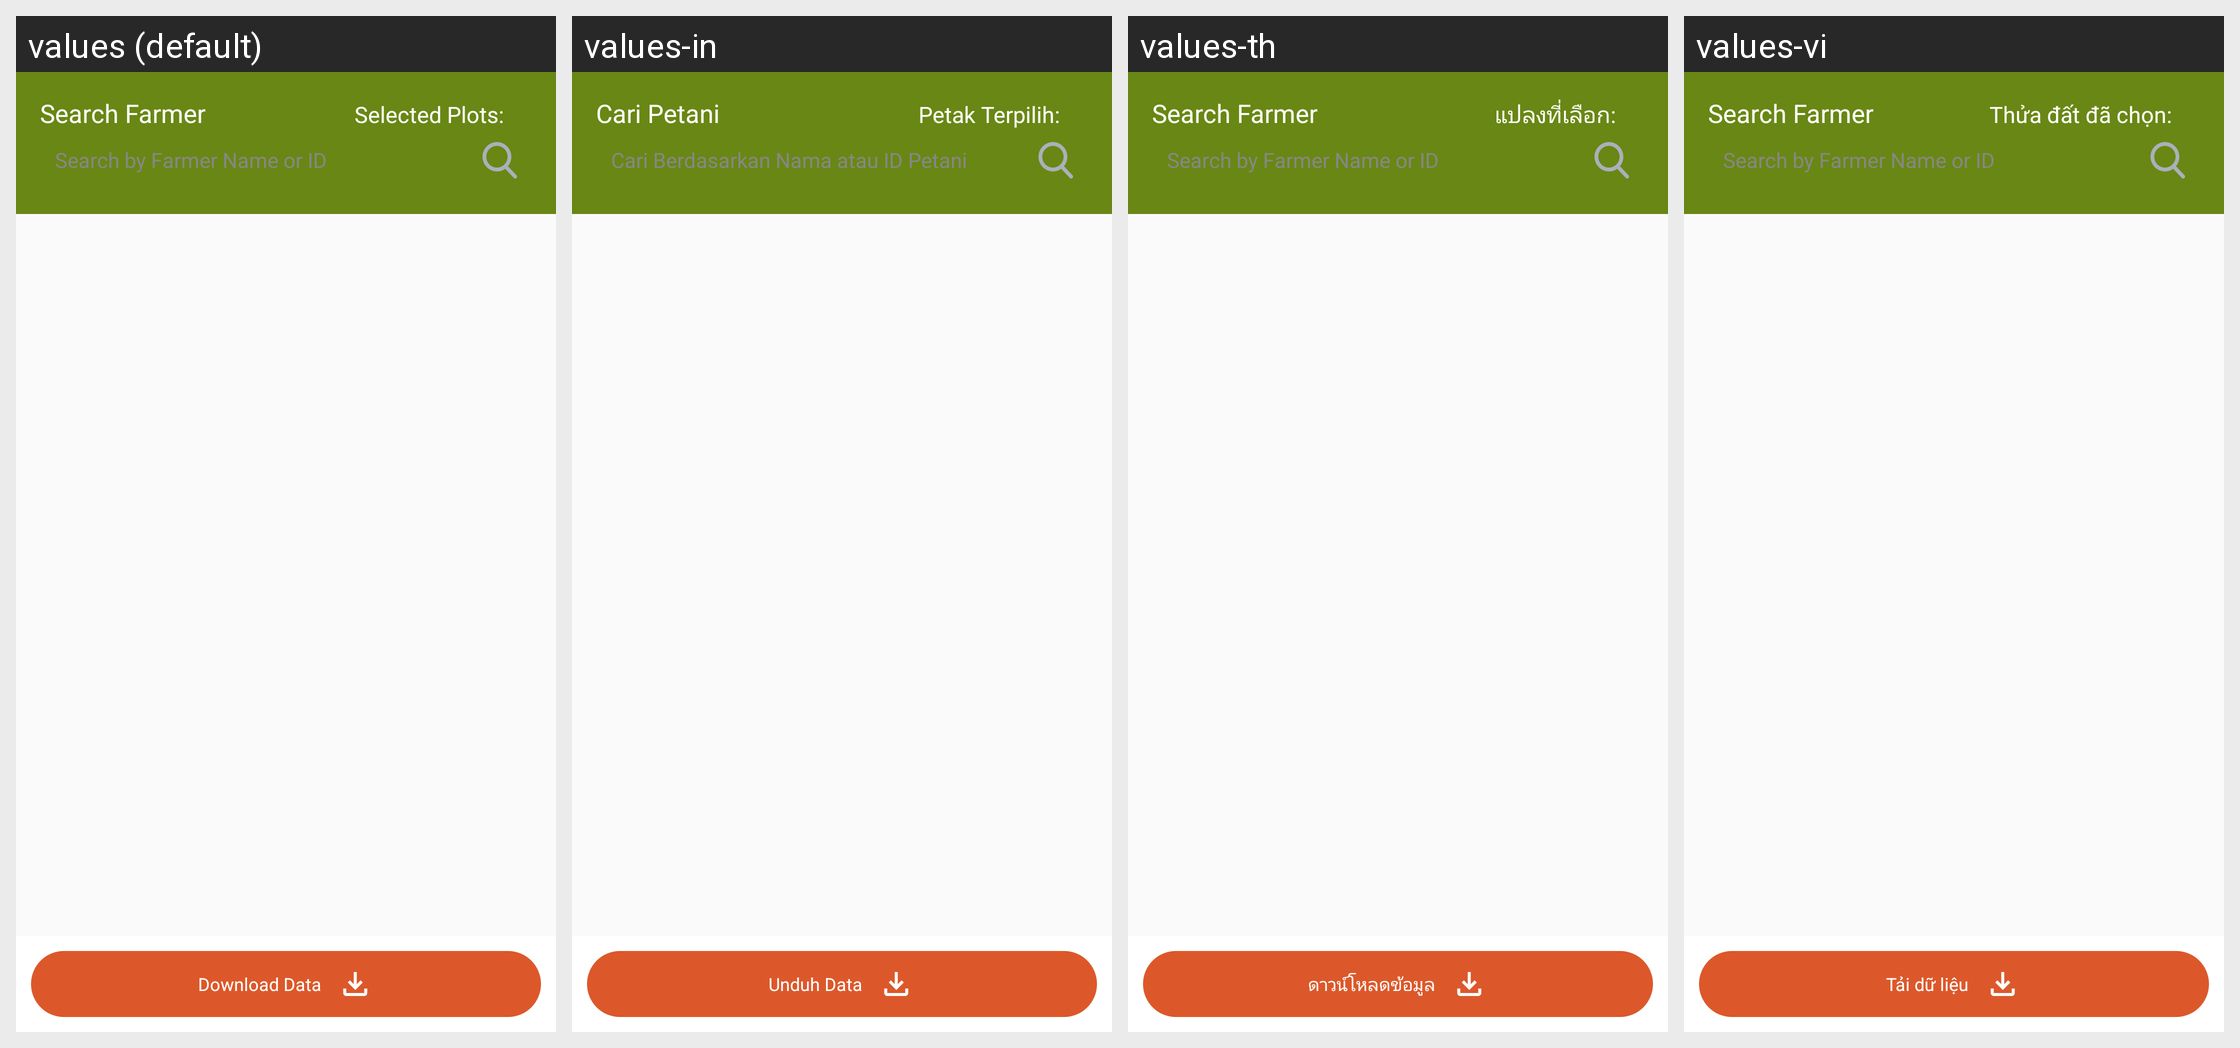

The same Android screen rendered under several of its app's locales, left to right. List the strings drawn on it with the default value and each locale's translation.
Android screen res/layout/activity_polygon_farmer.xml rendered under 4 locales, left to right: values (default), values-in, values-th, values-vi. Device: Nexus 5 (rendered at 1080×1920; each locale shown at half size, 540×960, under a caption strip naming it); theme AppCompactTheme.
Other locales in the repository, not shown: values-es, values-fr, values-id, values-lo, values-mr, values-pt, values-tr.
Strings drawn on this screen, with the default value and each locale's value (text and hints the layout hard-codes, and strings that could not be matched under every locale, appear in the picture but are not listed):

search_farmer
  values: Search Farmer
  values-in: Cari Petani
  values-th: Search Farmer  [not translated; the default value is used]
  values-vi: Search Farmer  [not translated; the default value is used]

selected_plot
  values: Selected Plots: 
  values-in: Petak Terpilih: 
  values-th: แปลงที่เลือก: 
  values-vi: Thửa đất đã chọn: 

farmer_search_hint
  values: Search by Farmer Name or ID
  values-in: Cari Berdasarkan Nama atau ID Petani
  values-th: Search by Farmer Name or ID
  values-vi: Search by Farmer Name or ID

download_survey_data
  values: Download Data
  values-in: Unduh Data
  values-th: ดาวน์โหลดข้อมูล
  values-vi: Tải dữ liệu
